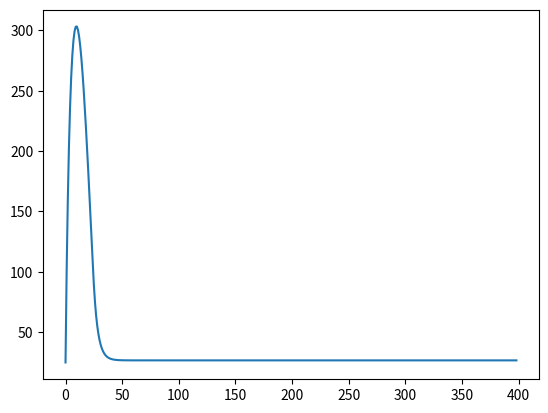

This chart was generated by the following Python code:
import matplotlib.pyplot as pyplot

def Bergmann(params,deltaT,steps,G,I,X):
	t=deltaT
	Gb=params['Gb']['val']
	n=params['n']['val']
	h=params['h']['val']
	Ib=params['Ib']['val']
	gamma=params['gamma']['val']
	gamma*=400
	p1,p2,p3=(params['p1']['val'],params['p2']['val'],params['p3']['val'])
	diffI=-n*max((I-Ib),0)+max(gamma*(G-h)*t,0)+Ib
	print("zero",gamma*(G-h)*t)
	diffX=p2*X+p3*max((I-Ib),0)

	diffG=(p1-X)*G-p1*Gb
	## G will converge at k1Gb, Gb is the base Glucose level, k1 and k2 are constants
	## X will converge at -p3*I/p2
	## I will converge at k2Ib
	## TODO: Add a variable represent 
	## Ib: basic Insuline level
	return diffI,diffG,diffX

params={'gamma':{'val':5.36*10**(-3),'unit':'uU/mgmin^2'},'p1':{'val':-2.96/100,'unit':'1/min'},'p2':{'val':-0.86/100,'unit':'1/min'},'p3':{'val':6.51/1000000,'unit':'ml/uUmin^2'},'p4':{'val':0.098,'unit':'1/ml'},'n':{'val':0.142,'unit':'1/min'},'I0':{'val':25,'unit':'uU/ml'},'h':{'val':90.9,'unit':'mg/dL'},'n':{'val':0.23,'unit':'min-1'},'G0':{'val':126,'unit':'mg/dL'}}
params['Gb']={'val':120,'unit':'dL'}
params['Ib']={'val':5,'unit':'uU/mL'}
def update(params,deltaT,steps):
	results=list()
	G,I,X=(params['G0']['val'],params['I0']['val'],0)
	results.append([G,I,X])
	for i in range(1,steps-1):			
		diffI,diffG,diffX=Bergmann(params,deltaT,i,G,I,X)
		G+=deltaT*diffG
		I+=deltaT*diffI
		## Diet event, suppose the patient takes a diet after 200 mins
		## TODO: Dirac Delta function should be a better choice than +=60
		'''
		if i==int(steps/2):
			G+=60
		'''
		X+=deltaT*diffX
		results.append([G,I,X])
	return results

def plot(results,deltaT,steps,mode='Glucose'):
	g=list()
	for i in range(len(results)):
		print(results[i],results[i][0])
		if mode=='Glucose':
			g.append(results[i][0])
		else:
			g.append(results[i][1])
	t=list(range(0,len(g)))
	plt=pyplot.plot(t,g)
	pyplot.show()

results=update(params,1,400)
plot(results,1,200,mode='Insuline')


